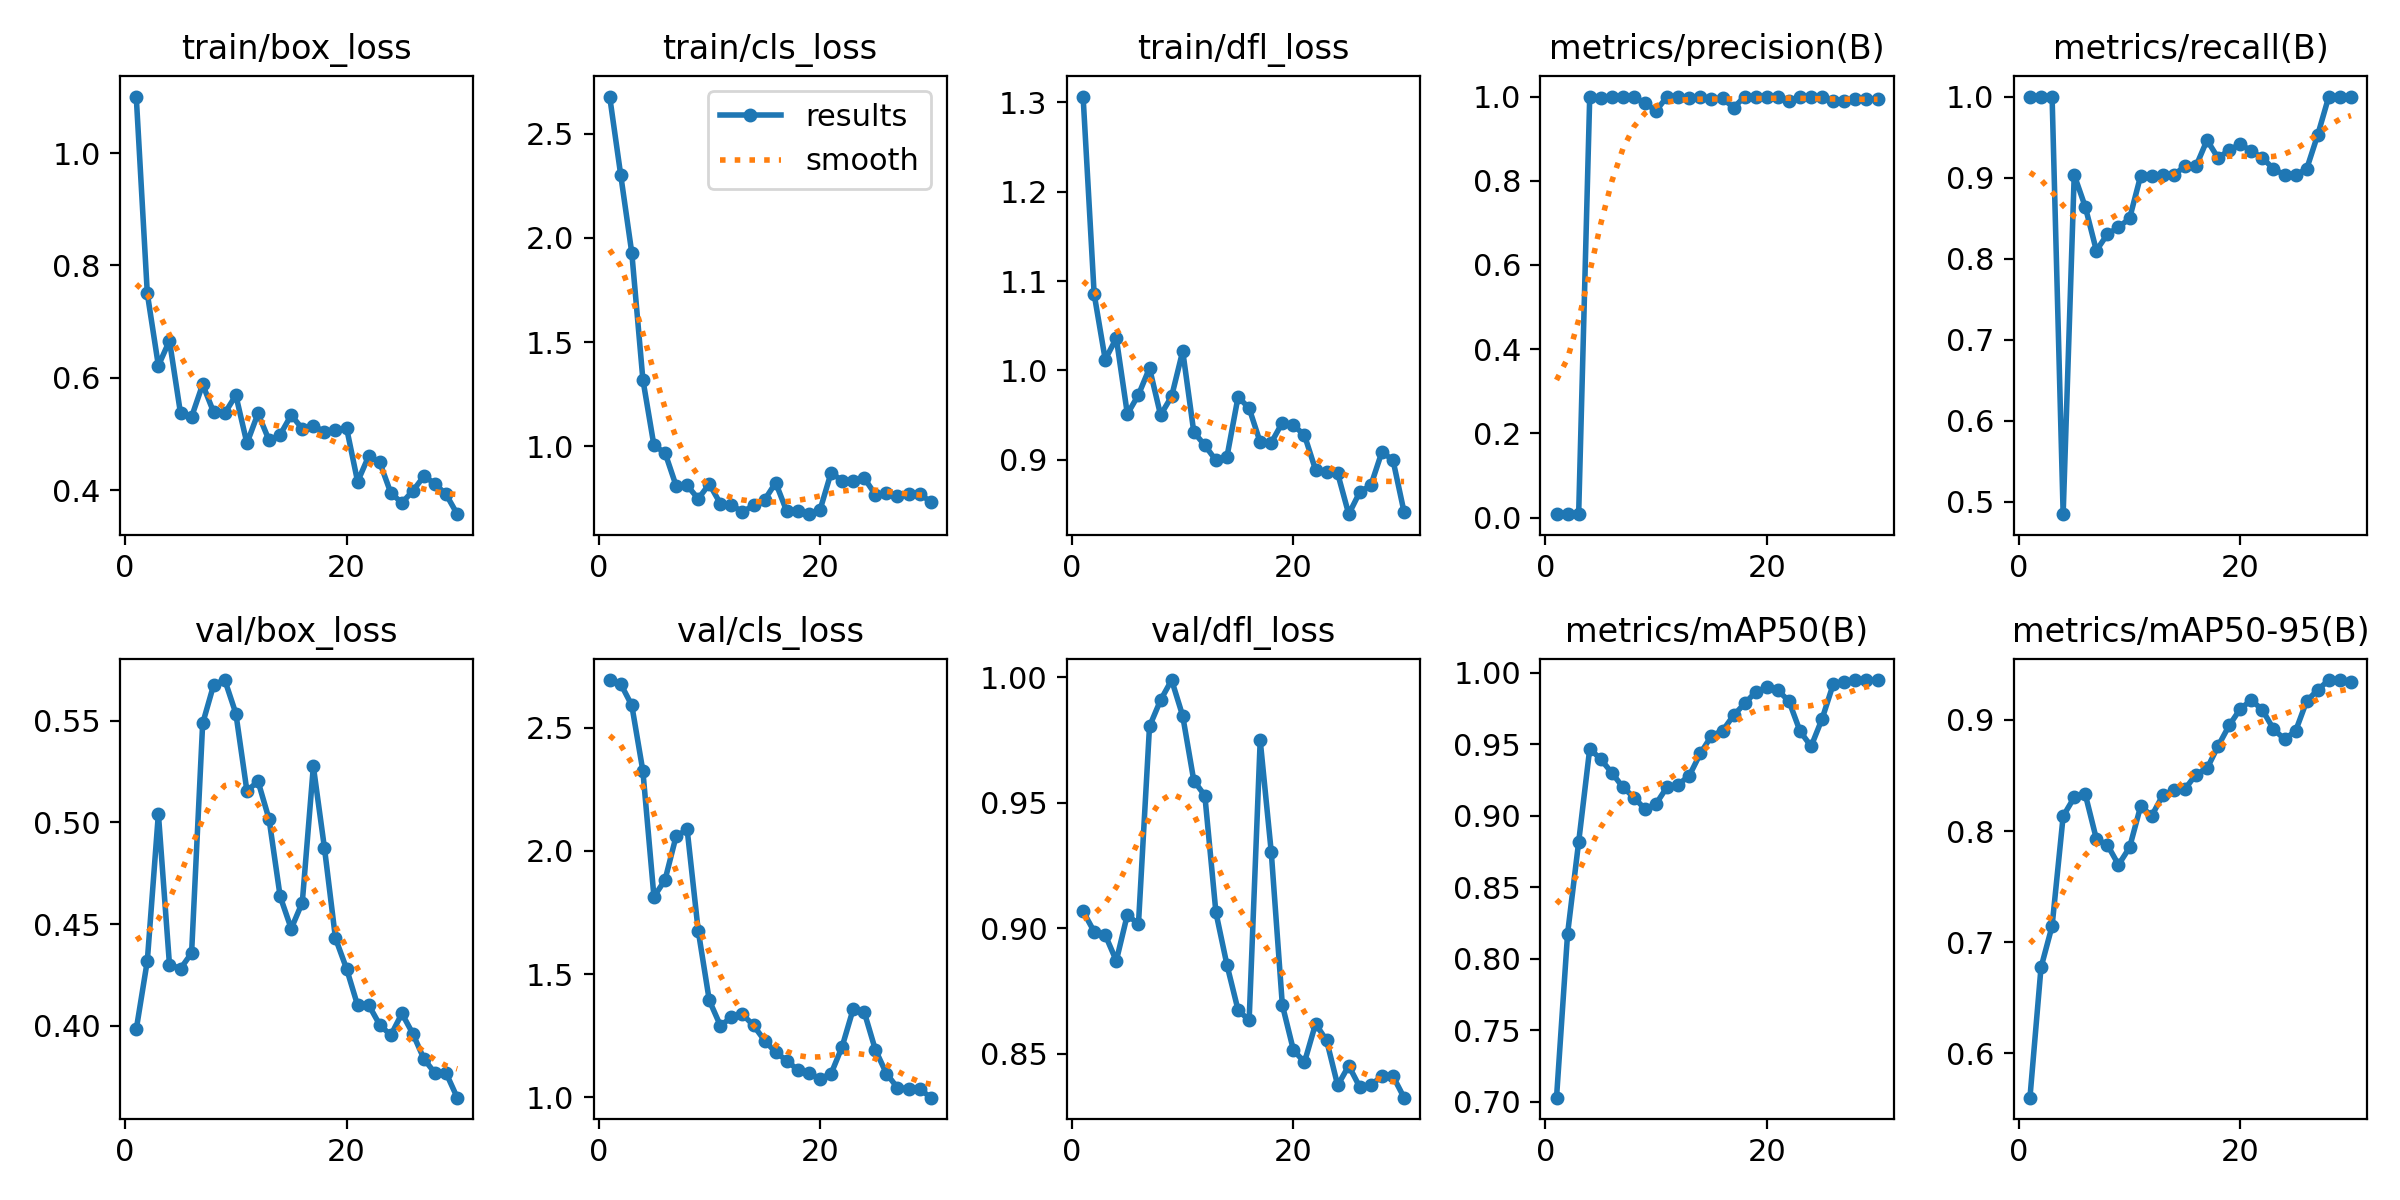

Data behind this chart, as committed beside it:
epoch, time, train/box_loss, train/cls_loss, train/dfl_loss, metrics/precision(B), metrics/recall(B), metrics/mAP50(B), metrics/mAP50-95(B), val/box_loss, val/cls_loss, val/dfl_loss, lr/pg0, lr/pg1, lr/pg2
1, 24, 1.1, 2.679, 1.307, 0.00795, 1, 0.7028, 0.5601, 0.3983, 2.694, 0.9067, 4e-05, 4e-05, 4e-05
2, 46.78, 0.7503, 2.302, 1.085, 0.00795, 1, 0.8175, 0.6773, 0.432, 2.678, 0.8986, 9.67e-05, 9.67e-05, 9.67e-05
3, 69.48, 0.6218, 1.928, 1.012, 0.00795, 1, 0.8816, 0.7145, 0.5042, 2.591, 0.8973, 0.0001494, 0.0001494, 0.0001494
4, 92.8, 0.6663, 1.32, 1.036, 1, 0.4845, 0.9469, 0.8134, 0.4302, 2.325, 0.887, 0.0001982, 0.0001982, 0.0001982
5, 115.6, 0.537, 1.003, 0.951, 0.9957, 0.9032, 0.9396, 0.8303, 0.4282, 1.814, 0.9054, 0.000243, 0.000243, 0.000243
6, 138.8, 0.5308, 0.9681, 0.9725, 1, 0.8638, 0.9301, 0.833, 0.4358, 1.882, 0.9015, 0.0002839, 0.0002839, 0.0002839
7, 162.5, 0.5886, 0.8096, 1.003, 1, 0.8099, 0.92, 0.793, 0.5486, 2.059, 0.9804, 0.0003208, 0.0003208, 0.0003208
8, 186.2, 0.5388, 0.8109, 0.9499, 1, 0.8302, 0.9128, 0.7875, 0.5676, 2.087, 0.9909, 0.0003537, 0.0003537, 0.0003537
9, 208.4, 0.5374, 0.747, 0.9709, 0.9838, 0.8387, 0.9047, 0.7697, 0.5699, 1.676, 0.9989, 0.0003827, 0.0003827, 0.0003827
10, 231.4, 0.5692, 0.8178, 1.022, 0.9665, 0.8495, 0.9084, 0.7853, 0.5534, 1.393, 0.9846, 0.0004077, 0.0004077, 0.0004077
11, 254.3, 0.4839, 0.7239, 0.9309, 1, 0.902, 0.9204, 0.8223, 0.5154, 1.291, 0.9588, 0.0004288, 0.0004288, 0.0004288
12, 277.4, 0.537, 0.7183, 0.916, 1, 0.9018, 0.9219, 0.8138, 0.5202, 1.323, 0.9528, 0.0004459, 0.0004459, 0.0004459
13, 301.8, 0.4891, 0.6825, 0.8992, 0.9964, 0.9032, 0.9282, 0.8322, 0.5015, 1.336, 0.9062, 0.000459, 0.000459, 0.000459
14, 327.1, 0.499, 0.7161, 0.9034, 0.9999, 0.9032, 0.9437, 0.8367, 0.4637, 1.291, 0.8853, 0.0004682, 0.0004682, 0.0004682
15, 354.1, 0.5341, 0.742, 0.9703, 0.995, 0.914, 0.956, 0.8379, 0.4478, 1.23, 0.8674, 0.0004734, 0.0004734, 0.0004734
16, 381.7, 0.5097, 0.8239, 0.9576, 0.9959, 0.914, 0.9595, 0.8508, 0.4606, 1.182, 0.8632, 0.0004747, 0.0004747, 0.0004747
17, 411.8, 0.5151, 0.6862, 0.9194, 0.9734, 0.9462, 0.9703, 0.8563, 0.5275, 1.148, 0.9749, 0.000472, 0.000472, 0.000472
18, 444.2, 0.5043, 0.6864, 0.919, 1, 0.924, 0.9786, 0.8765, 0.4875, 1.11, 0.9302, 0.0004653, 0.0004653, 0.0004653
19, 473.5, 0.5083, 0.6729, 0.9414, 1, 0.9341, 0.9867, 0.8951, 0.443, 1.097, 0.8694, 0.0004547, 0.0004547, 0.0004547
20, 502.6, 0.5111, 0.6924, 0.9386, 1, 0.9413, 0.99, 0.9099, 0.4281, 1.075, 0.8514, 0.0004401, 0.0004401, 0.0004401
21, 533.1, 0.4155, 0.872, 0.9274, 1, 0.9327, 0.9878, 0.9179, 0.4101, 1.095, 0.8466, 0.0004216, 0.0004216, 0.0004216
22, 562.7, 0.4611, 0.834, 0.8885, 0.9885, 0.9243, 0.9802, 0.909, 0.4103, 1.205, 0.8618, 0.0003991, 0.0003991, 0.0003991
23, 591.6, 0.4499, 0.8314, 0.8861, 1, 0.9107, 0.9592, 0.8918, 0.4005, 1.358, 0.8552, 0.0003726, 0.0003726, 0.0003726
24, 620.2, 0.3954, 0.8461, 0.8845, 0.9981, 0.9032, 0.9486, 0.8827, 0.3955, 1.345, 0.8373, 0.0003422, 0.0003422, 0.0003422
25, 649.6, 0.3779, 0.7674, 0.8389, 0.9988, 0.9032, 0.968, 0.8901, 0.4062, 1.193, 0.8452, 0.0003078, 0.0003078, 0.0003078
26, 678.4, 0.3994, 0.774, 0.8638, 0.9883, 0.9106, 0.9922, 0.917, 0.3961, 1.096, 0.8366, 0.0002695, 0.0002695, 0.0002695
27, 706.8, 0.4257, 0.758, 0.8713, 0.9888, 0.9528, 0.9939, 0.9271, 0.3837, 1.038, 0.8375, 0.0002272, 0.0002272, 0.0002272
28, 736.1, 0.4115, 0.7718, 0.9089, 0.994, 1, 0.995, 0.9359, 0.3768, 1.034, 0.8409, 0.0001809, 0.0001809, 0.0001809
29, 765.1, 0.3928, 0.7706, 0.8992, 0.994, 1, 0.995, 0.9359, 0.3768, 1.034, 0.8409, 0.0001307, 0.0001307, 0.0001307
30, 794.3, 0.3578, 0.7325, 0.8411, 0.9948, 1, 0.995, 0.934, 0.3648, 0.9977, 0.8324, 7.654e-05, 7.654e-05, 7.654e-05
